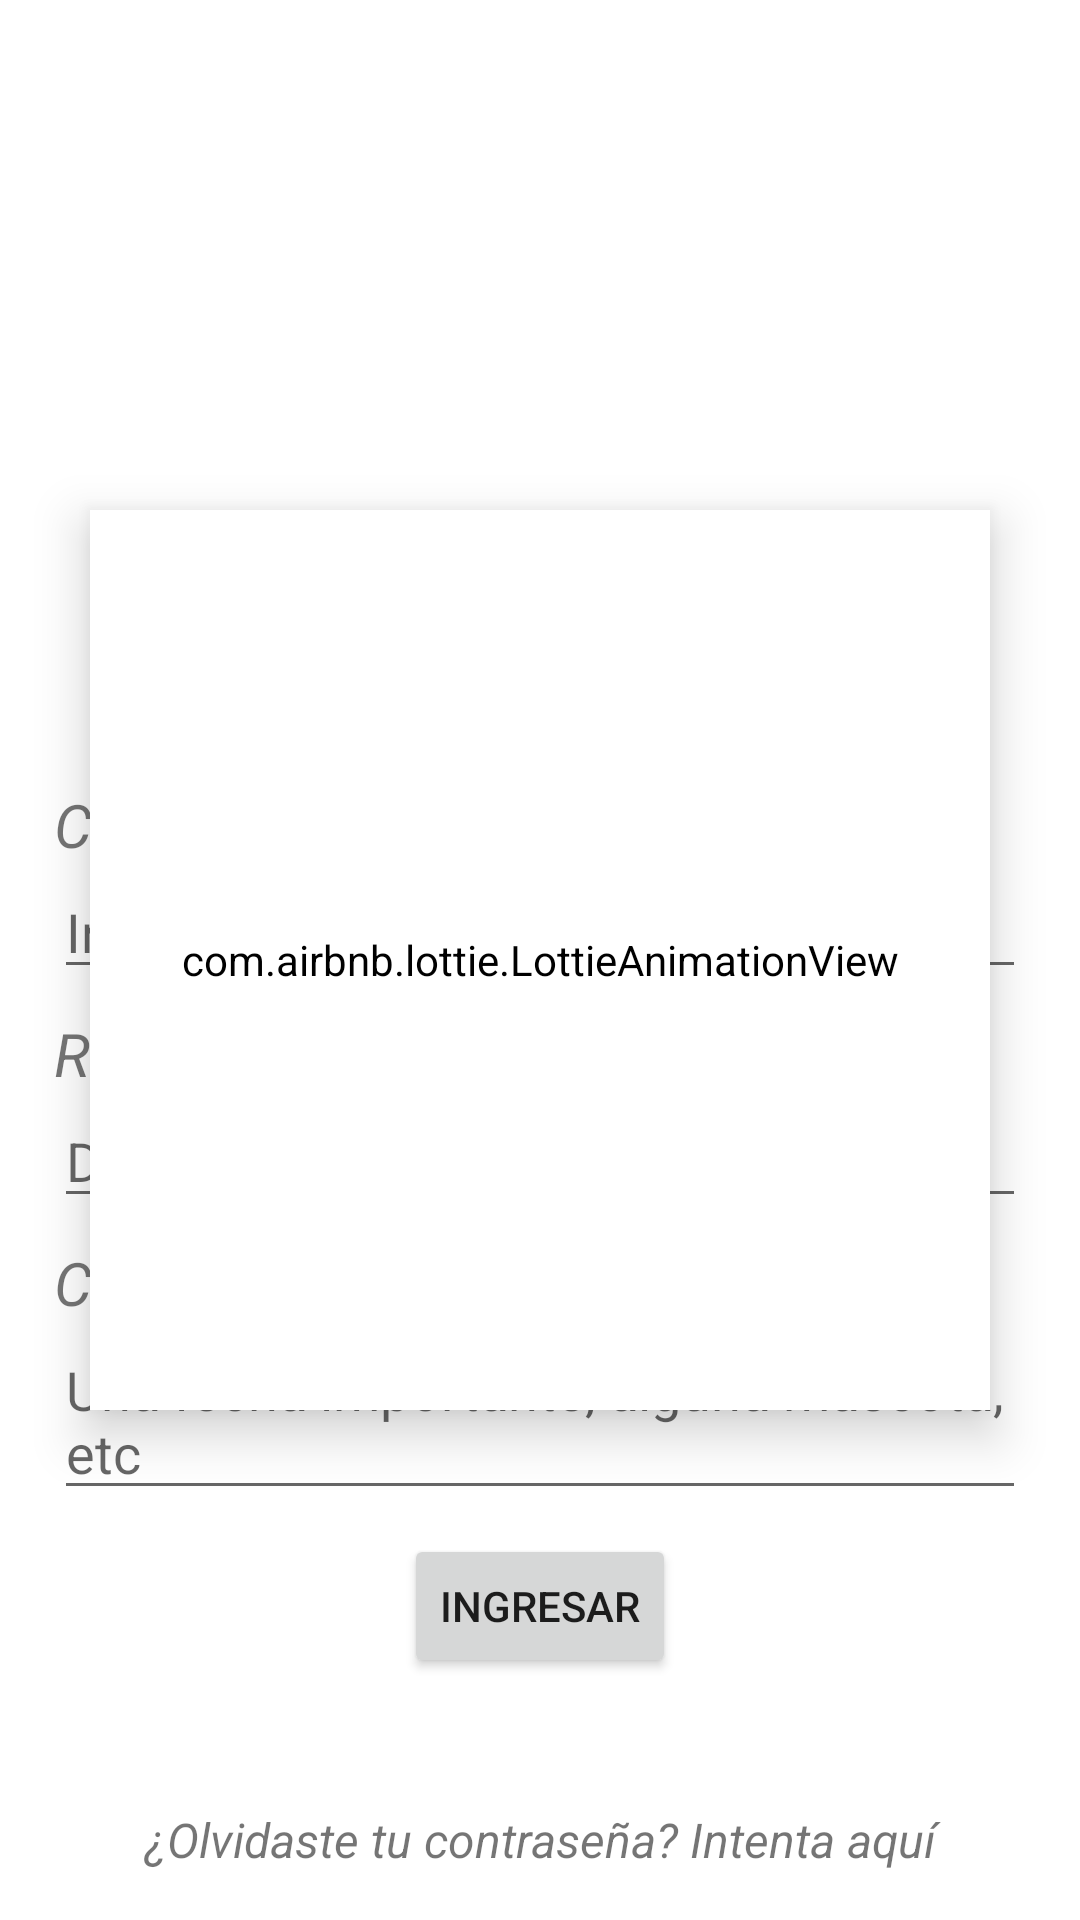

Android layout source for this screen:
<!-- AndroidManifest.xml: application theme Theme.SelectFromGallery.New -->
<!-- res/layout/activity_login.xml -->
<?xml version="1.0" encoding="utf-8"?>
<androidx.constraintlayout.widget.ConstraintLayout android:layout_width="match_parent"
    android:layout_height="match_parent"
    xmlns:android="http://schemas.android.com/apk/res/android"
    xmlns:tools="http://schemas.android.com/tools"
    xmlns:app="http://schemas.android.com/apk/res-auto">

    <com.airbnb.lottie.LottieAnimationView
        android:backgroundTint="@color/white"
        android:elevation="10dp"
        android:id="@+id/unlockAnim"
        android:layout_width="300dp"
        android:layout_height="300dp"
        app:lottie_rawRes="@raw/ready_anim"
        app:layout_constraintLeft_toLeftOf="parent"
        app:layout_constraintRight_toRightOf="parent"
        app:layout_constraintTop_toTopOf="parent"
        app:lottie_loop="false"
        app:layout_constraintBottom_toBottomOf="parent"/>


    <ImageView
        android:layout_marginTop="18dp"
        android:id="@+id/imageView"
        android:layout_width="200dp"
        android:layout_height="200dp"
        android:src="@drawable/logo_transparente"
        app:layout_constraintLeft_toLeftOf="parent"
        app:layout_constraintRight_toRightOf="parent"
        app:layout_constraintTop_toTopOf="parent" />

    <LinearLayout
        android:layout_width="match_parent"
        android:layout_height="wrap_content"
        android:gravity="center"
        android:orientation="vertical"
        android:padding="18dp"
        app:layout_constraintBottom_toTopOf="@+id/txtRecuperarContraseña"
        app:layout_constraintTop_toBottomOf="@+id/imageView">

        <TextView
            android:id="@+id/txtContraseña"
            android:layout_width="match_parent"
            android:layout_height="wrap_content"
            android:text="Contraseña"
            android:textSize="20sp"
            android:textStyle="italic" />

        <EditText
            android:id="@+id/etPassword"
            android:layout_width="match_parent"
            android:layout_height="wrap_content"
            android:layout_marginBottom="8dp"
            android:hint="Ingresa tu contraseña aquí"
            android:textStyle="normal" />

        <TextView
            android:id="@+id/txtContraseñaRepeat"
            android:layout_width="match_parent"
            android:layout_height="wrap_content"
            android:text="Repite la contraseña"
            android:textSize="20sp"
            android:textStyle="italic" />

        <EditText
            android:id="@+id/etPasswordRepeat"
            android:layout_width="match_parent"
            android:layout_height="wrap_content"
            android:layout_marginBottom="8dp"
            android:hint="Debe coincidir con el campo anterior"
            android:textStyle="normal" />

        <TextView
            android:id="@+id/txtClaveRecuperarContraseña"
            android:layout_width="match_parent"
            android:layout_height="wrap_content"
            android:text="Clave de recuperacion"
            android:textSize="20sp"
            android:textStyle="italic" />

        <EditText
            android:id="@+id/etClaveRecuperarPassword"
            android:layout_width="match_parent"
            android:layout_height="wrap_content"
            android:layout_marginBottom="8dp"
            android:hint="Una fecha importante, alguna mascota, etc"
            android:textStyle="normal" />

        <LinearLayout
            android:layout_width="wrap_content"
            android:layout_height="wrap_content"
            android:orientation="horizontal"
            android:gravity="center">

            <Button
                android:id="@+id/btnIngresar"
                android:layout_width="wrap_content"
                android:layout_height="wrap_content"
                android:text="ingresar" />

            <ImageView
                android:visibility="gone"
                tools:visibility="visible"
                android:src="@drawable/fingerprint"
                android:background="#00FFFFFF"
                android:id="@+id/btnLoginBiometrico"
                android:layout_marginLeft="18dp"
                android:layout_width="48dp"
                android:layout_height="48dp"
                android:text="ingresar" />

        </LinearLayout>

    </LinearLayout>

    <TextView
        android:id="@+id/txtRecuperarContraseña"
        android:layout_width="match_parent"
        android:layout_height="wrap_content"
        android:layout_margin="16dp"
        android:textSize="16sp"
        android:textStyle="italic"
        android:gravity="center"
        android:text="¿Olvidaste tu contraseña? Intenta aquí"
        app:layout_constraintBottom_toBottomOf="parent"
        app:layout_constraintRight_toRightOf="parent"/>


</androidx.constraintlayout.widget.ConstraintLayout>
<!-- resources referenced by this layout -->
<resources>
  <color name="white">#FFFFFFFF</color>
  <!-- drawable fingerprint: vector/xml drawable (drawable, 2364 chars, omitted) -->
  <style name="Theme.SelectFromGallery.New" parent="Theme.SelectFromGallery">
          <item name="colorPrimary">@color/orange</item>
          <item name="colorPrimaryVariant">@color/orange_dark</item>
          <item name="colorOnPrimary">@color/white</item>
          
          <item name="colorSecondary">@color/coral</item>
          <item name="colorSecondaryVariant">@color/orange_light</item>
          <item name="colorOnSecondary">@color/black</item>
          
          <item name="android:statusBarColor" tools:targetApi="l">?attr/colorPrimaryVariant</item>
          
  
      </style>
  <style name="Theme.SelectFromGallery" parent="Theme.MaterialComponents.DayNight.DarkActionBar">
          
          <item name="colorPrimary">@color/purple_500</item>
          <item name="colorPrimaryVariant">@color/purple_700</item>
          <item name="colorOnPrimary">@color/white</item>
          
          <item name="colorSecondary">@color/teal_200</item>
          <item name="colorSecondaryVariant">@color/teal_700</item>
          <item name="colorOnSecondary">@color/black</item>
          
          <item name="android:statusBarColor" tools:targetApi="l">?attr/colorPrimaryVariant</item>
          
      </style>
  <color name="orange">#FF9800</color>
  <color name="orange_dark">#C35500</color>
  <color name="coral">#FF7042</color>
  <color name="orange_light">#FFA623</color>
  <color name="black">#FF000000</color>
  <color name="purple_500">#FF6200EE</color>
  <color name="purple_700">#FF3700B3</color>
  <color name="teal_200">#FF03DAC5</color>
  <color name="teal_700">#FF018786</color>
</resources>
